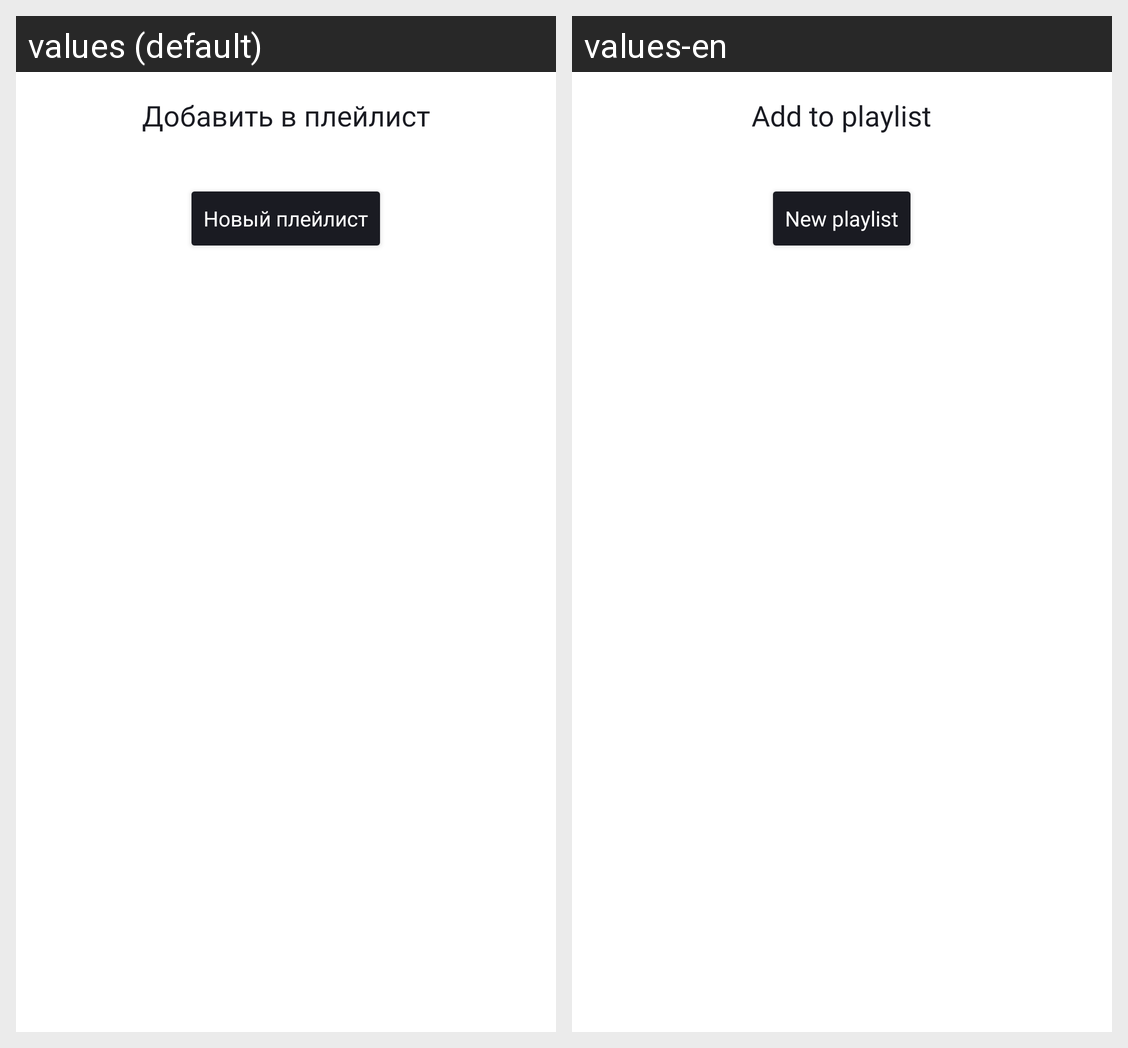

This grid shows one Android layout under two languages. Give, for every string resource on the screen, its name, the default text and each shown locale's text.
Android screen res/layout/playlists_bottom_sheet.xml rendered under 2 locales, left to right: values (default), values-en. Device: Nexus 5 (rendered at 1080×1920; each locale shown at half size, 540×960, under a caption strip naming it); theme Theme.PlaylistMaker.
Strings drawn on this screen, with the default value and each locale's value (text and hints the layout hard-codes, and strings that could not be matched under every locale, appear in the picture but are not listed):

add_to_playlist
  values: Добавить в плейлист
  values-en: Add to playlist

new_playlist
  values: Новый плейлист
  values-en: New playlist
